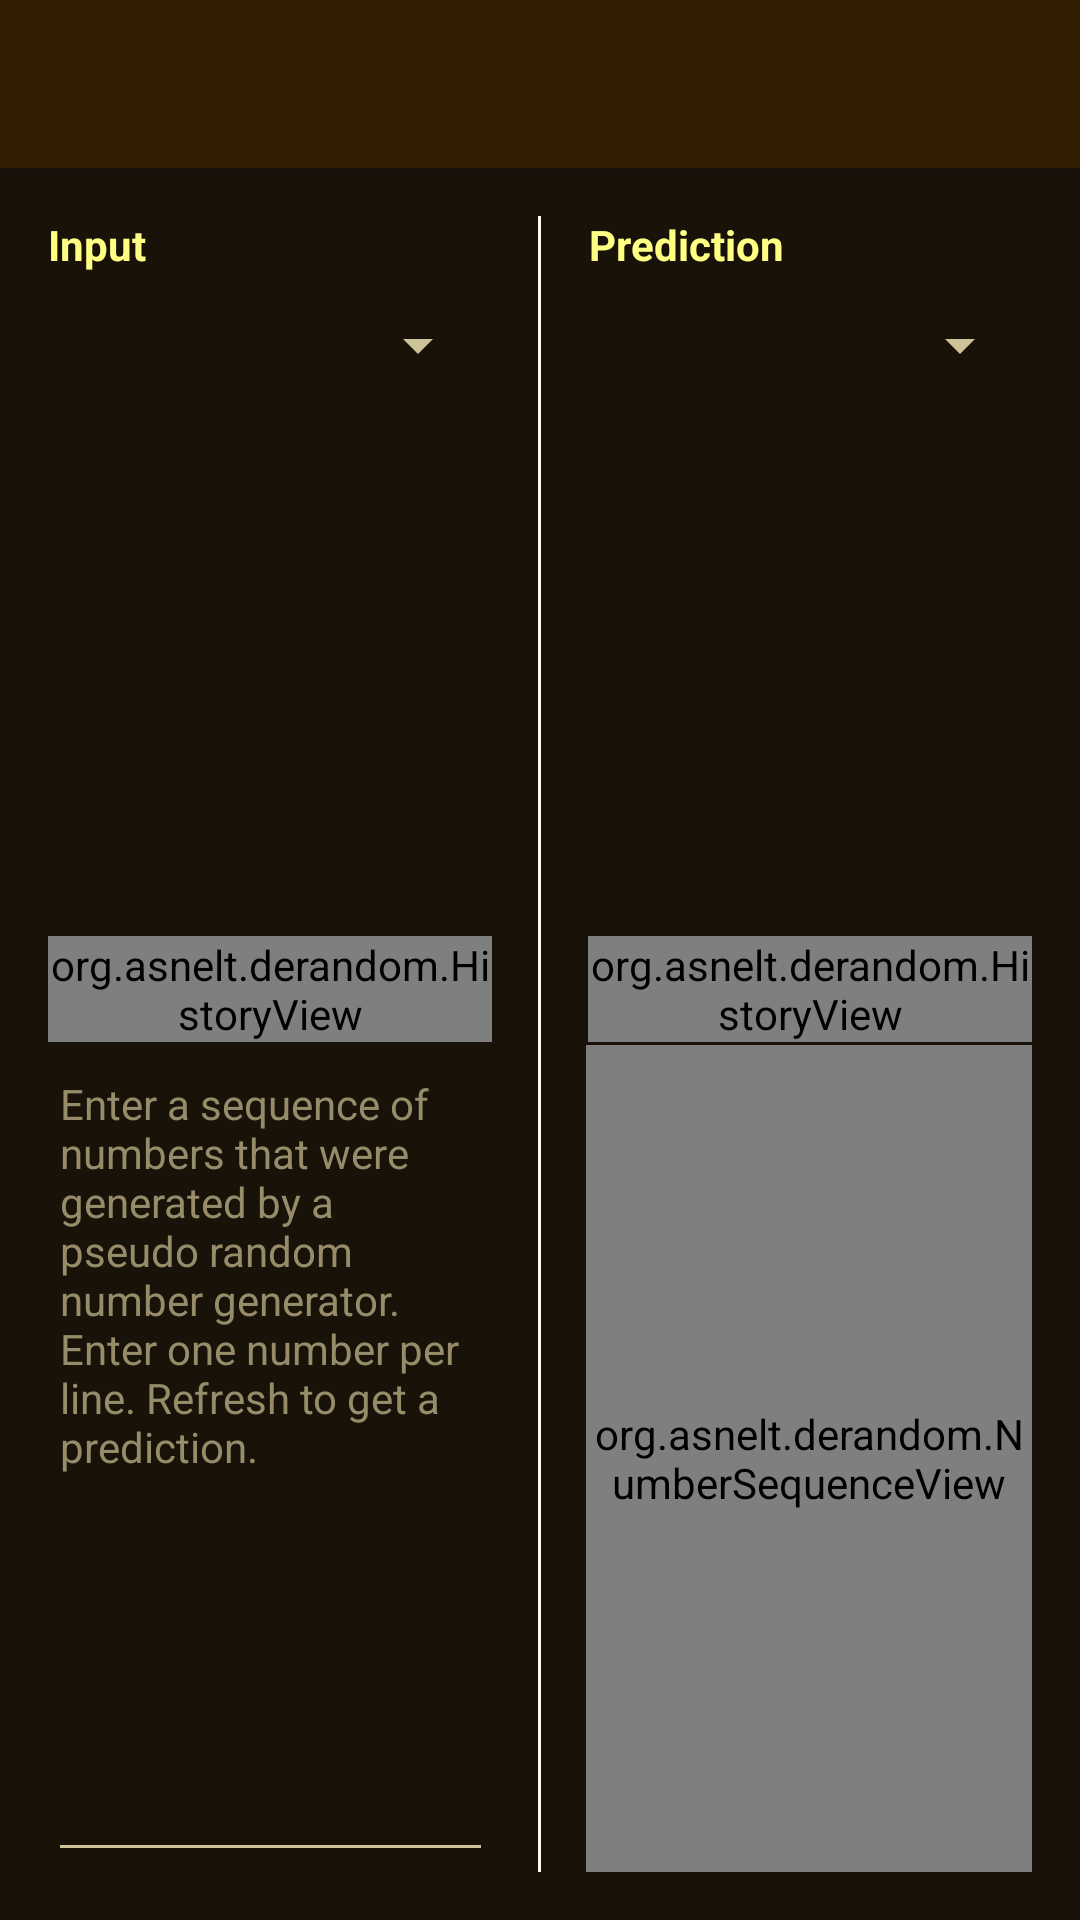

Layout XML and referenced resources for this Android screen:
<!-- AndroidManifest.xml: application theme AppTheme -->
<!-- res/layout/activity_main.xml -->
<?xml version="1.0" encoding="utf-8"?>
<LinearLayout xmlns:android="http://schemas.android.com/apk/res/android"
    android:layout_width="match_parent"
    android:layout_height="match_parent"
    android:fitsSystemWindows="true"
    android:orientation="vertical">

    <androidx.appcompat.widget.Toolbar
        android:id="@+id/toolbar"
        android:layout_width="match_parent"
        android:layout_height="?attr/actionBarSize"
        android:background="?attr/colorPrimary"
        android:elevation="4dp"
        android:theme="@style/ThemeOverlay.AppCompat.ActionBar"/>

    <RelativeLayout
        xmlns:tools="http://schemas.android.com/tools"
        android:layout_width="match_parent"
        android:layout_height="match_parent"
        android:paddingBottom="@dimen/activity_vertical_margin"
        android:paddingLeft="@dimen/activity_horizontal_margin"
        android:paddingRight="@dimen/activity_horizontal_margin"
        android:paddingTop="@dimen/activity_vertical_margin"
        android:focusable="true"
        android:focusableInTouchMode="true"
        tools:context="org.example.derandom.MainActivity">

        <View
            android:id="@+id/view_horizontal_center"
            android:layout_width="1dp"
            android:layout_height="match_parent"
            android:background="@color/separator"
            android:layout_centerHorizontal="true"/>

        <TextView
            android:id="@+id/label_input"
            android:layout_width="wrap_content"
            android:layout_height="wrap_content"
            android:layout_alignParentStart="true"
            android:layout_alignParentTop="true"
            android:layout_toStartOf="@+id/view_horizontal_center"
            android:layout_marginEnd="16dp"
            android:textColor="@color/accent"
            android:textStyle="bold"
            android:textSize="14sp"
            android:text="@string/input"/>

        <TextView
            android:id="@+id/label_prediction"
            android:labelFor="@id/text_prediction"
            android:layout_width="wrap_content"
            android:layout_height="wrap_content"
            android:layout_alignParentEnd="true"
            android:layout_alignParentTop="true"
            android:layout_toEndOf="@+id/view_horizontal_center"
            android:layout_marginStart="16dp"
            android:textColor="@color/accent"
            android:textStyle="bold"
            android:textSize="14sp"
            android:text="@string/prediction"/>

        <Spinner
            android:id="@+id/spinner_input"
            android:layout_width="wrap_content"
            android:layout_height="wrap_content"
            android:minHeight="48dp"
            android:layout_below="@+id/label_input"
            android:layout_alignParentStart="true"
            android:layout_marginEnd="16dp"
            android:layout_toStartOf="@+id/view_horizontal_center"/>

        <Spinner
            android:id="@+id/spinner_generator"
            android:layout_width="wrap_content"
            android:layout_height="wrap_content"
            android:minHeight="48dp"
            android:layout_alignParentEnd="true"
            android:layout_below="@+id/label_prediction"
            android:layout_toEndOf="@+id/view_horizontal_center"
            android:layout_marginStart="16dp"/>

        <androidx.core.widget.NestedScrollView
            android:id="@+id/nested_scroll_view"
            android:layout_width="match_parent"
            android:layout_height="match_parent"
            android:layout_above="@+id/view_vertical_center"
            android:layout_alignParentStart="true"
            android:layout_alignParentEnd="true"
            android:fillViewport="true"
            android:layout_below="@+id/spinner_input">

            <LinearLayout
                android:layout_width="match_parent"
                android:layout_height="wrap_content"
                android:orientation="horizontal">

                <org.example.derandom.HistoryView
                    android:id="@+id/text_history_input"
                    android:layout_width="0dp"
                    android:layout_height="wrap_content"
                    android:layout_weight="1"
                    android:layout_marginEnd="16dp"
                    android:layout_gravity="bottom"
                    android:gravity="bottom"
                    android:textSize="14sp"
                    android:freezesText="true"/>

                <org.example.derandom.HistoryView
                    android:id="@+id/text_history_prediction"
                    android:layout_width="0dp"
                    android:layout_height="wrap_content"
                    android:layout_weight="1"
                    android:layout_marginStart="16dp"
                    android:layout_gravity="bottom"
                    android:scrollbars="vertical"
                    android:gravity="bottom"
                    android:textSize="14sp"
                    android:freezesText="true"/>

            </LinearLayout>

        </androidx.core.widget.NestedScrollView>

        <View
            android:id="@+id/view_vertical_center"
            android:layout_width="1dp"
            android:layout_height="1dp"
            android:layout_centerVertical="true"/>

        <EditText
            android:id="@+id/text_input"
            android:layout_width="wrap_content"
            android:layout_height="wrap_content"
            android:layout_alignParentStart="true"
            android:layout_alignEnd="@+id/view_horizontal_center"
            android:layout_below="@+id/view_vertical_center"
            android:layout_marginEnd="16dp"
            android:scrollbars="vertical"
            android:gravity="top"
            android:hint="@string/edit_hint"
            android:inputType="textMultiLine"
            android:textSize="14sp"
            android:textColor="@color/text_color"
            android:layout_alignParentBottom="true"
            android:importantForAutofill="no"
            tools:ignore="VisualLintTextFieldSize"/>

        <org.example.derandom.NumberSequenceView
            android:id="@+id/text_prediction"
            android:layout_width="wrap_content"
            android:layout_height="wrap_content"
            android:layout_alignStart="@+id/view_horizontal_center"
            android:layout_alignParentEnd="true"
            android:layout_below="@+id/view_vertical_center"
            android:layout_marginStart="16dp"
            android:scrollbars="vertical"
            android:gravity="top"
            android:textSize="14sp"
            android:freezesText="true"
            android:textIsSelectable="true"
            android:layout_alignParentBottom="true"/>

        <ProgressBar
            android:id="@+id/progress_bar"
            android:layout_width="wrap_content"
            android:layout_height="wrap_content"
            android:layout_alignBottom="@+id/text_input"
            android:layout_toStartOf="@+id/view_horizontal_center"
            android:visibility="gone"
            style="@style/Widget.AppCompat.ProgressBar"/>

    </RelativeLayout>

</LinearLayout>
<!-- resources referenced by this layout -->
<resources>
  <color name="accent">#ffff84</color>
  <color name="separator">#fffded</color>
  <color name="text_color">#fff9d4</color>
  <dimen name="activity_horizontal_margin">16dp</dimen>
  <dimen name="activity_vertical_margin">16dp</dimen>
  <string name="edit_hint">Enter a sequence of numbers that were generated by a pseudo random number generator. Enter one number per line. Refresh to get a prediction.</string>
  <string name="input">Input</string>
  <string name="prediction">Prediction</string>
  <style name="AppTheme" parent="AppBaseTheme">
          
          <item name="colorAccent">@color/accent</item>
          <item name="colorPrimary">@color/primary</item>
          <item name="colorPrimaryDark">@color/primary_dark</item>
          <item name="android:colorForeground">@color/foreground</item>
          <item name="android:colorBackground">@color/background</item>
          <item name="android:textColorPrimary">@color/text_color_primary</item>
          <item name="android:textColor">@color/text_color</item>
          <item name="android:textColorHint">@color/text_color_hint</item>
          <item name="android:textColorSecondary">@color/text_color_secondary</item>
          <item name="android:windowBackground">@color/window_background</item>
          <item name="dialogTheme">@style/DialogTheme</item>
          <item name="alertDialogTheme">@style/DialogTheme</item>
      </style>
  <style name="AppBaseTheme" parent="Theme.AppCompat.NoActionBar">
          
      </style>
  <color name="primary">#311d00</color>
  <color name="primary_dark">#000000</color>
  <color name="foreground">#afa680</color>
  <color name="background">#100d07</color>
  <color name="text_color_primary">#fffded</color>
  <color name="text_color_hint">#968c6a</color>
  <color name="text_color_secondary">#cec499</color>
  <color name="window_background">#181209</color>
  <style name="DialogTheme" parent="Theme.AppCompat.Dialog">
          <item name="colorAccent">@color/accent</item>
          <item name="colorPrimary">@color/primary</item>
          <item name="colorPrimaryDark">@color/primary_dark</item>
          <item name="android:colorForeground">@color/foreground</item>
          <item name="android:colorBackground">@color/background</item>
          <item name="android:textColorPrimary">@color/text_color_primary</item>
          <item name="android:textColor">@color/text_color</item>
          <item name="android:textColorHint">@color/text_color_hint</item>
          <item name="android:textColorSecondary">@color/text_color_secondary</item>
          <item name="android:windowBackground">@color/window_background</item>
      </style>
</resources>
